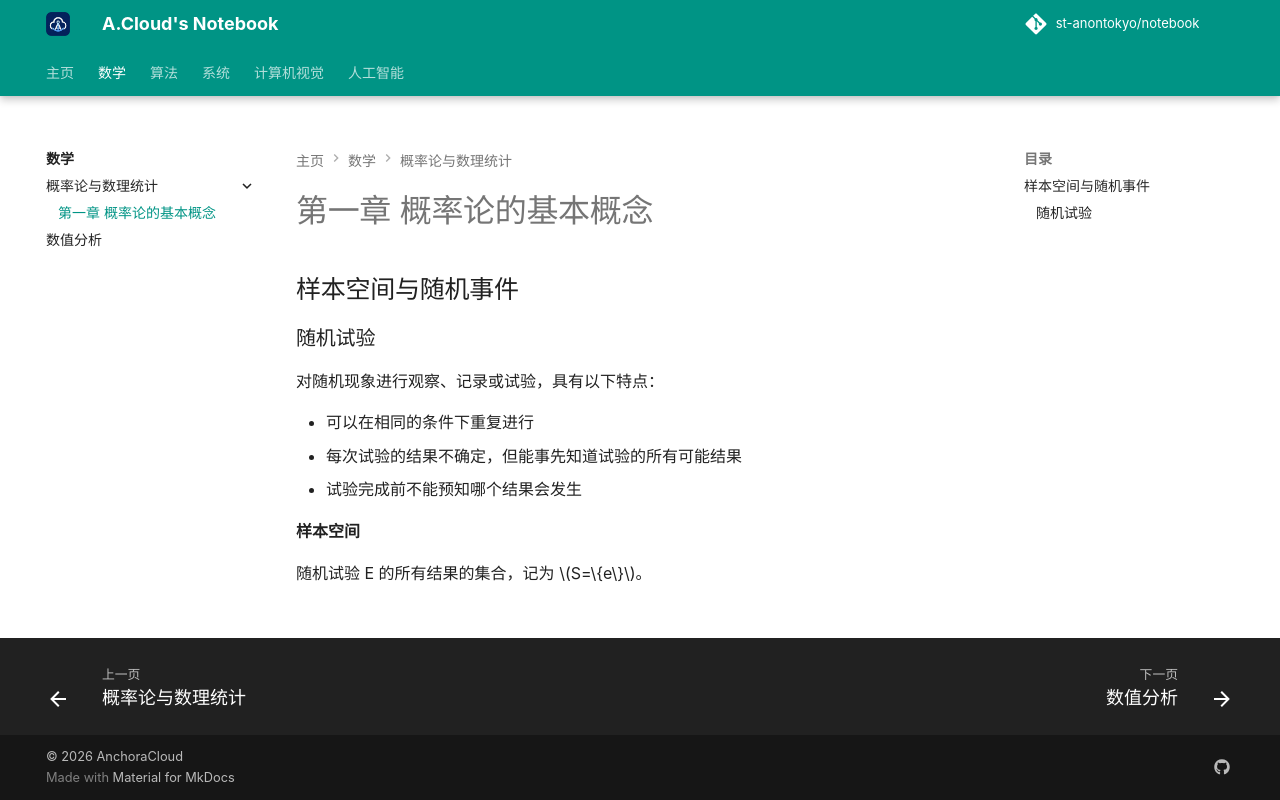

repository: St-AnonTokyo/notebook · page: math/probability/1/index.html · generator: mkdocs

# 第一章 概率论的基本概念

## 样本空间与随机事件

### 随机试验

对随机现象进行观察、记录或试验，具有以下特点：

- 可以在相同的条件下重复进行
- 每次试验的结果不确定，但能事先知道试验的所有可能结果
- 试验完成前不能预知哪个结果会发生

**样本空间**

随机试验 E 的所有结果的集合，记为 $S=\{e\}$。
